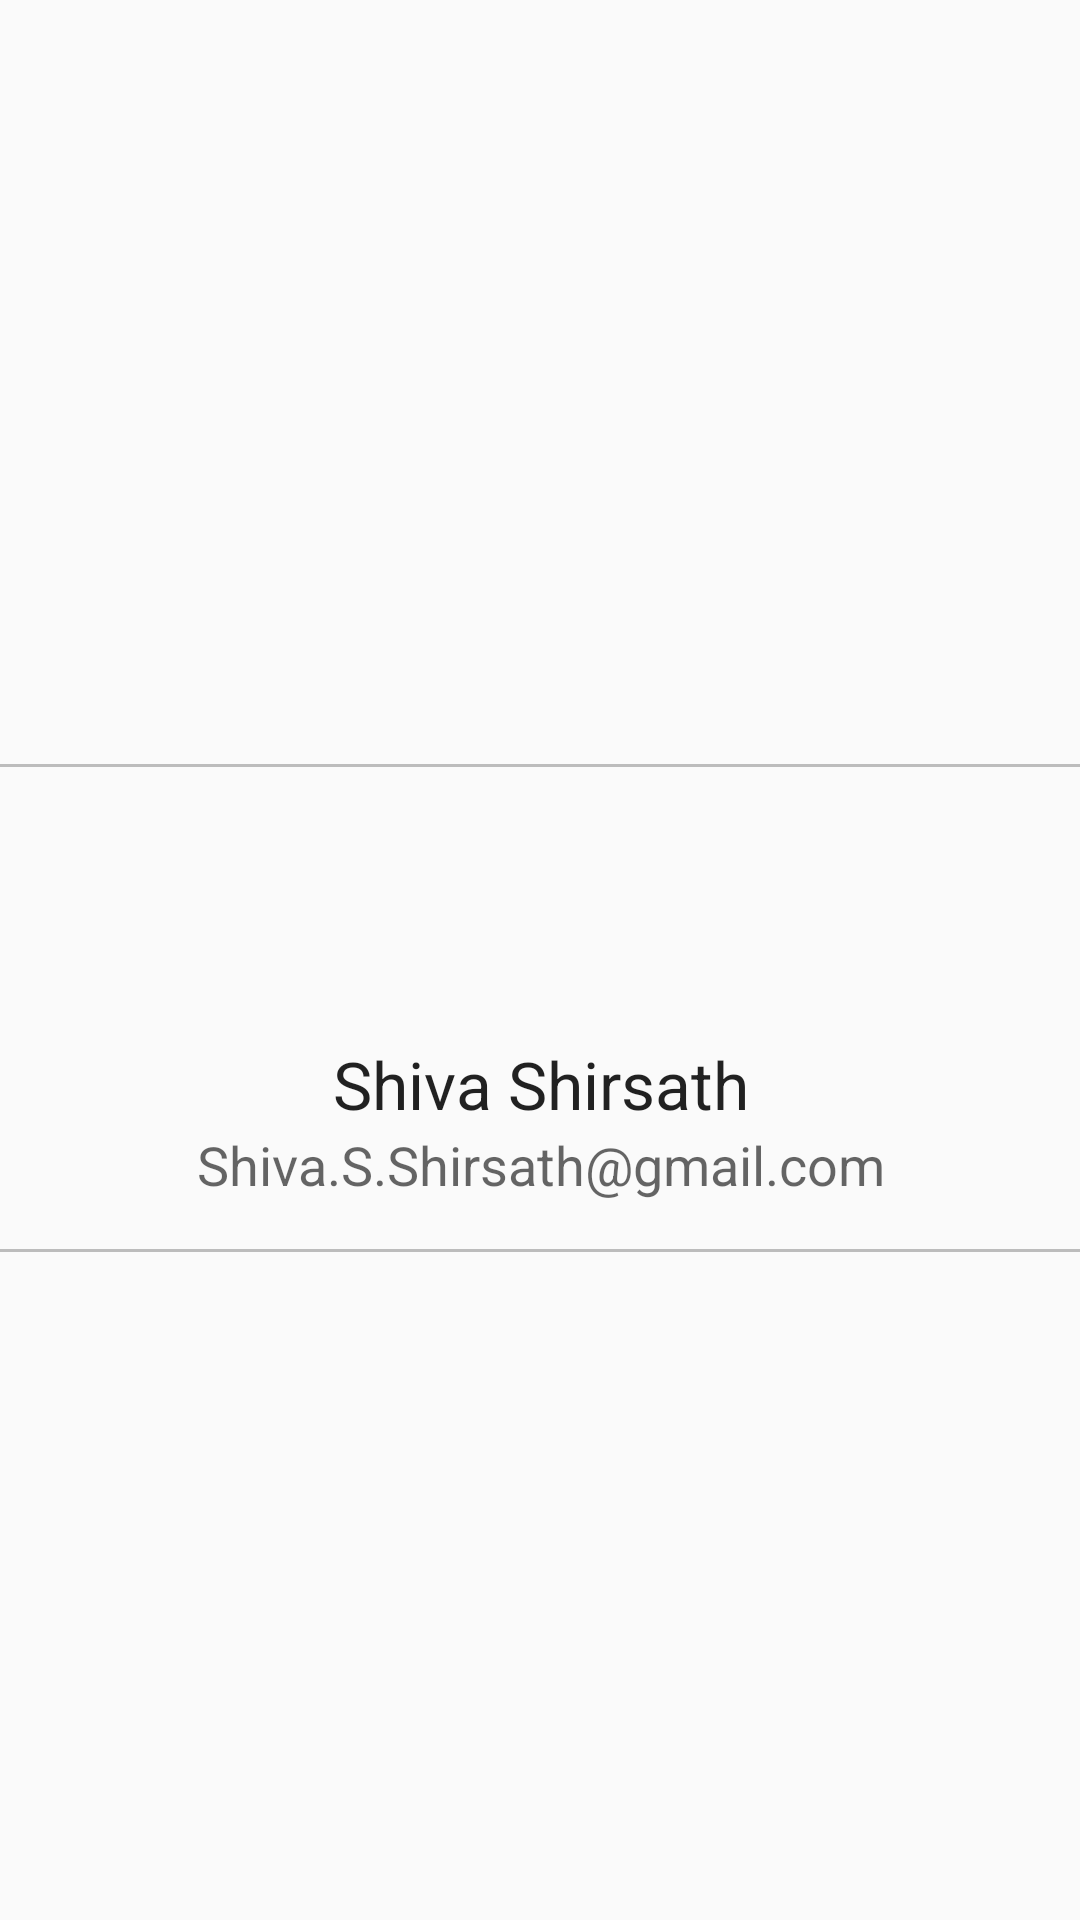

Produce the Android XML layout that renders to this screen, including the resource entries it uses.
<!-- AndroidManifest.xml: application theme AppTheme -->
<!-- res/layout/nav_header.xml -->
<?xml version="1.0" encoding="utf-8"?>
<LinearLayout
	xmlns:android="http://schemas.android.com/apk/res/android"
	android:orientation="vertical"
	android:layout_width="match_parent"
	android:layout_height="wrap_content"
	android:theme="@style/ThemeOverlay.AppCompat"
	android:gravity="center">

	<View
		android:background="#00000000"
		android:layout_width="match_parent"
		android:layout_height="32dp"/>

	<View
		android:background="@color/colorDivider"
		android:layout_width="match_parent"
		android:layout_height="1dp"
		android:layout_marginBottom="16dp"/>

	<ImageView
		android:id="@+id/ic_header"
		android:layout_width="75dp"
		android:layout_height="75dp"
		android:src="@mipmap/ic_launcher"
		android:padding="2dp"/>

	<TextView
		android:layout_width="match_parent"
		android:layout_height="wrap_content"
		android:text="@string/title"
		android:gravity="center"
		android:onClick="onClickTitle"
		android:textAppearance="?android:attr/textAppearanceLarge"/>

	<TextView
		android:layout_width="match_parent"
		android:layout_height="wrap_content"
		android:text="@string/email_id"
		android:gravity="center"
		android:onClick="onClickEmail"
		android:textAppearance="?android:attr/textAppearanceMedium"/>

	<View
		android:background="@color/colorDivider"
		android:layout_width="match_parent"
		android:layout_height="1dp"
		android:layout_marginTop="16dp"/>

</LinearLayout>
<!-- resources referenced by this layout -->
<resources>
  <color name="colorDivider">#88888888</color>
  <string name="email_id">
          Shiva.S.Shirsath@gmail.com
      </string>
  <string name="title">
          Shiva Shirsath
      </string>
  <style name="AppTheme" parent="Theme.AppCompat.DayNight.NoActionBar">
          
          <item name="colorPrimary">@color/colorPrimary</item>
          <item name="colorPrimaryDark">@color/colorPrimaryDark</item>
          <item name="colorAccent">@color/colorAccent</item>
  		
  		<item name="android:forceDarkAllowed">true</item>
  		<item name="android:isLightTheme">true</item>
  		
      </style>
  <color name="colorPrimary">#FFFF8800</color>
  <color name="colorPrimaryDark">#88884400</color>
  <color name="colorAccent">#AAFFAA44</color>
</resources>
